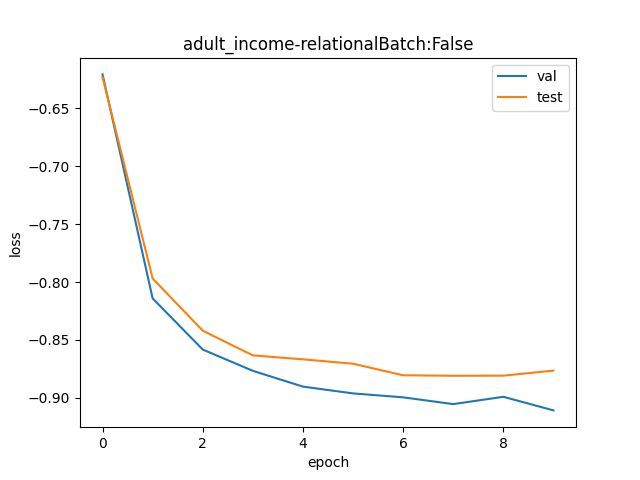

Data behind this chart, as committed beside it:
val, test
0.5376, 0.5363
0.443, 0.4507
0.4239, 0.4308
0.4161, 0.4217
0.4105, 0.4203
0.4081, 0.4187
0.4067, 0.4145
0.4043, 0.4144
0.4069, 0.4144
0.4022, 0.4162
